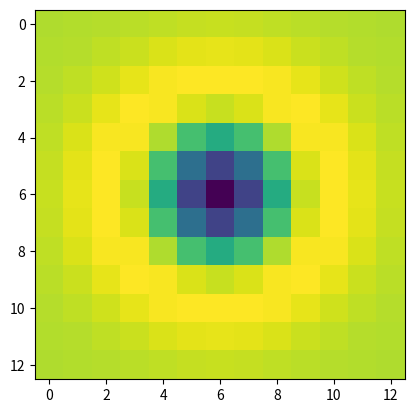

Source code (Python): (Note: this script raises an exception after producing the figure.)
# -*- coding: utf-8 -*-
"""
Created on Mon Oct 19 16:37:03 2015

[redacted]
"""
import numpy as np
import matplotlib.pyplot as plt
from mpl_toolkits.mplot3d import Axes3D
import sys

def log_filt(ksize, sig):
    std2 = float( sig**2 )
    x = np.arange( -(ksize-1)/2, (ksize-1)/2+1, 1)
    y = np.arange( -(ksize-1)/2, (ksize-1)/2+1, 1)
    X, Y = np.meshgrid(x, y)
    arg = -(X*X + Y*Y)/(2*std2);
    
    h = np.exp(arg);
    eps = sys.float_info.epsilon
    h[h < eps*np.max(h)] = 0;
    
    sumh = np.sum(h)
    if sumh != 0:
       h  = h/sumh
       
       # now calculate Laplacian     
    h1 = h*(X*X + Y*Y - 2*std2)/(std2**2);
    h = h1 - np.sum(h1)/(ksize*ksize) # make the filter sum to zero
  
    return h

if __name__ == "__main__":
    sigma = 2
    k = 2**(0.25)
    filt_size =  2*np.ceil(3*sigma)+1 # filter size

    H = log_filt( filt_size, sigma);
    
    plt.imshow(H,interpolation='nearest')
    
    # 3D plot
    fig = plt.figure()
    ax = fig.gca(projection='3d')
    X = np.arange( -(filt_size-1)/2, (filt_size-1)/2+1, 1)
    Y = np.arange( -(filt_size-1)/2, (filt_size-1)/2+1, 1)
    X, Y = np.meshgrid(X, Y)
    
    surf = ax.plot_surface(X, Y, H, rstride=1, cstride=1, linewidth=0, antialiased=False, cmap='jet')
    ax.set_zlim(H.min(), H.max())

